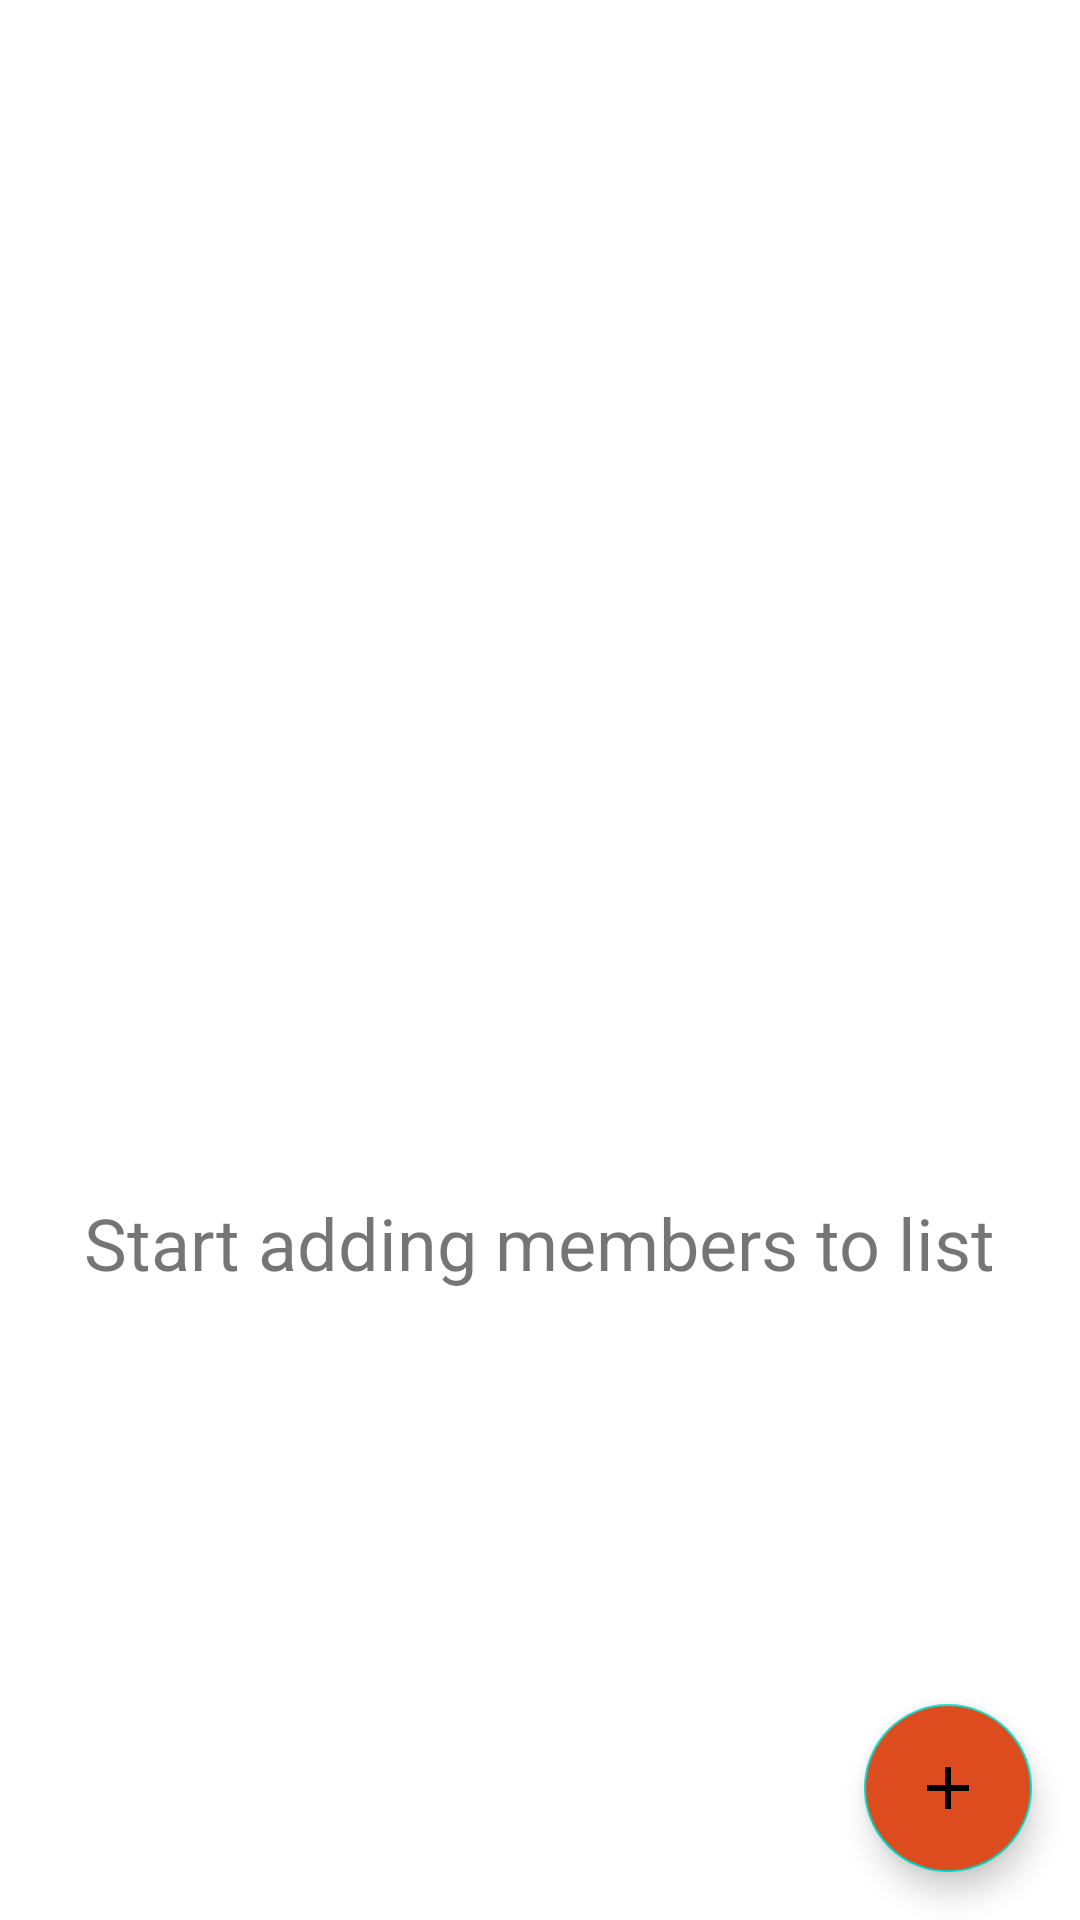

The Android layout XML behind this screen, and the referenced resources:
<!-- AndroidManifest.xml: application theme Theme.EmployeesApp2 -->
<!-- res/layout/activity_main.xml -->
<?xml version="1.0" encoding="utf-8"?>
<androidx.constraintlayout.widget.ConstraintLayout xmlns:android="http://schemas.android.com/apk/res/android"
    xmlns:app="http://schemas.android.com/apk/res-auto"
    xmlns:tools="http://schemas.android.com/tools"
    android:layout_width="match_parent"
    android:layout_height="match_parent"
    tools:context=".MainActivity">


    <com.google.android.material.floatingactionbutton.FloatingActionButton
        android:id="@+id/fab"
        android:layout_width="64dp"
        android:layout_height="56dp"
        android:layout_margin="16dp"
        android:clickable="true"
        android:backgroundTint="@color/background_button"
        app:srcCompat="@drawable/ic_baseline_add_24"
        app:layout_constraintBottom_toBottomOf="parent"
        app:layout_constraintEnd_toEndOf="parent"
        android:focusable="true" />

    <LinearLayout
        android:id="@+id/empty_view"
        android:layout_width="wrap_content"
        android:layout_height="wrap_content"
        android:orientation="vertical"
        app:layout_constraintBottom_toBottomOf="parent"
        app:layout_constraintEnd_toEndOf="@+id/recyclerView"
        app:layout_constraintStart_toStartOf="parent"
        app:layout_constraintTop_toTopOf="parent">

        <ImageView
            android:layout_width="180dp"
            android:layout_height="180dp"
            android:layout_gravity="center"
            android:src="@drawable/add_list"/>
        <TextView
            android:paddingTop="8dp"
            android:layout_width="wrap_content"
            android:layout_height="wrap_content"
            android:textSize="24dp"
            android:text="Start adding members to list"/>
    </LinearLayout>

    <androidx.recyclerview.widget.RecyclerView
        android:id="@+id/recyclerView"
        android:layout_width="match_parent"
        android:layout_height="match_parent"
        app:layout_constraintEnd_toEndOf="parent"
        app:layout_constraintTop_toTopOf="parent" />

</androidx.constraintlayout.widget.ConstraintLayout>
<!-- resources referenced by this layout -->
<resources>
  <color name="background_button">#DD4C1E</color>
  <!-- drawable ic_baseline_add_24 (drawable-v24) -->
  <vector android:height="48dp" android:tint="#FFFBFB"
      android:viewportHeight="24" android:viewportWidth="24"
      android:width="48dp" xmlns:android="http://schemas.android.com/apk/res/android">
      <path android:fillColor="@android:color/white" android:pathData="M19,13h-6v6h-2v-6H5v-2h6V5h2v6h6v2z"/>
  </vector>
  <style name="Theme.EmployeesApp2" parent="Theme.MaterialComponents.DayNight.DarkActionBar">
          
          <item name="colorPrimary">@color/purple_500</item>
          <item name="colorPrimaryVariant">@color/purple_700</item>
          <item name="colorOnPrimary">@color/white</item>
          
          <item name="colorSecondary">@color/teal_200</item>
          <item name="colorSecondaryVariant">@color/teal_700</item>
          <item name="colorOnSecondary">@color/black</item>
          
          <item name="android:statusBarColor" tools:targetApi="l">?attr/colorPrimaryVariant</item>
          
      </style>
  <color name="purple_500">#FF6200EE</color>
  <color name="purple_700">#FF3700B3</color>
  <color name="white">#FFFFFFFF</color>
  <color name="teal_200">#FF03DAC5</color>
  <color name="teal_700">#FF018786</color>
  <color name="black">#FF000000</color>
</resources>
